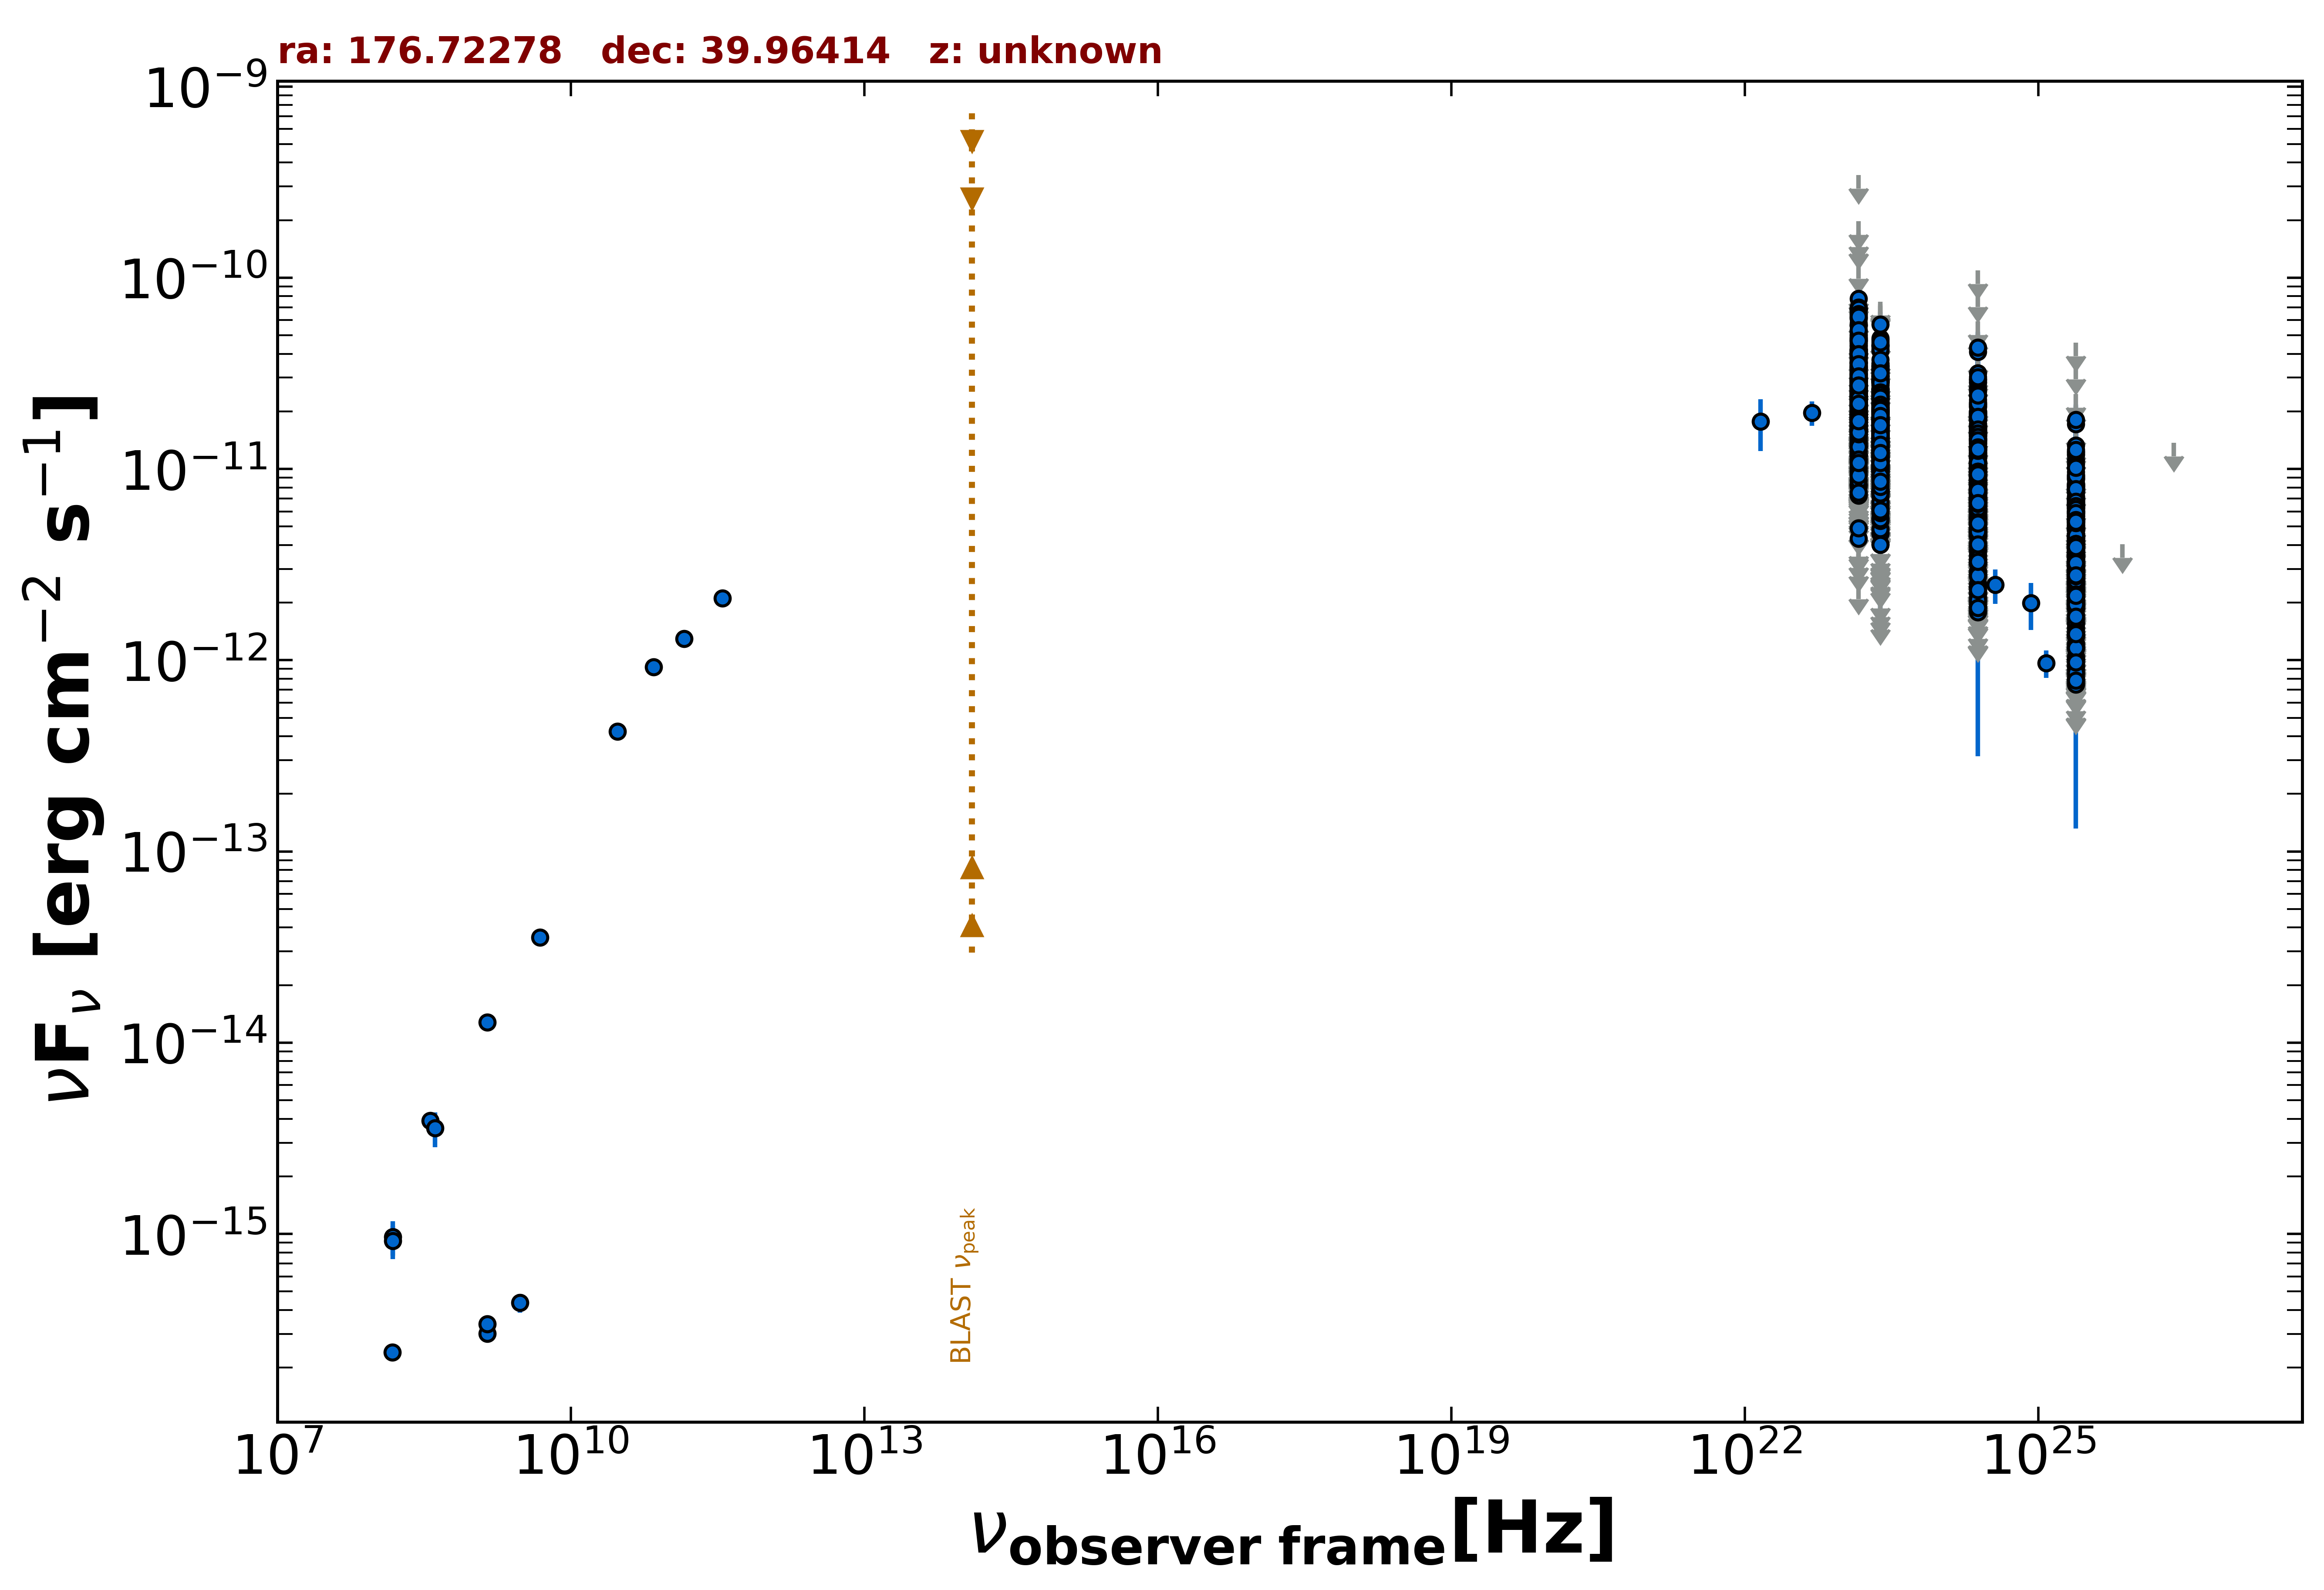

Source data for this figure (header and first rows):
freq., flux, err_flux, MJD_start, MJD_end, flag, catalog, reference
1.400e+09, 3.020e-16, 2.050e-18, 55000, 55000, , FIRST, White et al. 1997  ApJ  475 479
1.400e+09, 3.374e-16, 1.120e-17, 55000, 55000, , NVSS, Condon et al. 1998  AJ  115  1693
3.000e+09, 4.371e-16, 4.950e-17, 55000, 55000, , VLASSQL, Gordon et al. 2021  ApJS  255  30
1.500e+08, 2.409e-16, 2.430e-17, 55000, 55000, , TGSS150, Intema et al. 2017  A&A  598  A781
4.850e+09, 3.555e-14, 0.000e+00, 55000, 55000, , NORTH20, White and Becker  1992  ApJS  79  331
1.400e+09, 1.277e-14, 0.000e+00, 55000, 55000, , NORTH20, White and Becker  1992  ApJS  79  331
3.650e+08, 3.916e-15, 0.000e+00, 55000, 55000, , NORTH20, White and Becker  1992  ApJS  79  331
1.430e+11, 1.293e-12, 4.900e-14, 55000, 55000, , PCCS2143, GHz The Planck Collaboration 2018  A&A  …
3.000e+10, 4.251e-13, 2.035e-14, 55000, 55000, , PCCS2, 30 GHz The Planck Collaboration 2018  A&…
3.530e+11, 2.110e-12, 1.680e-13, 55000, 55000, , PCCS2353, GHz The Planck Collaboration 2018  A&A  …
7.000e+10, 9.209e-13, 6.920e-14, 55000, 55000, , PCCS2, 70 GHz The Planck Collaboration 2018  A&…
1.209e+25, 9.665e-13, 1.594e-13, 55000, 55000, , 3FHL, The Fermi-LAT Collaboration 2017  ApJS  …
3.627e+24, 2.480e-12, 5.080e-13, 55000, 55000, , 3FHL, The Fermi-LAT Collaboration 2017  ApJS  …
8.462e+24, 1.986e-12, 5.505e-13, 55000, 55000, , 3FHL, The Fermi-LAT Collaboration 2017  ApJS  …
2.418e+25, 1.337e-12, 0.000e+00, 55000, 55000, UL, 3FHL, The Fermi-LAT Collaboration 2017  ApJS  …
7.253e+25, 4.047e-12, 0.000e+00, 55000, 55000, UL, 3FHL, The Fermi-LAT Collaboration 2017  ApJS  …
2.418e+26, 1.373e-11, 0.000e+00, 55000, 55000, UL, 3FHL, The Fermi-LAT Collaboration 2017  ApJS  …
1.451e+22, 1.776e-11, 5.355e-12, 55000, 55000, , FermiMeV, Principe et al. 2018  A&A  618  A22
4.835e+22, 1.971e-11, 2.870e-12, 55000, 55000, , FermiMeV, Principe et al. 2018  A&A  618  A22
2.418e+23, 1.110e-11, 4.685e-12, 55221, 55228, , FMonLC, Fermi LAT Aperture LC analysis
1.451e+23, 3.590e-11, 7.965e-12, 55221, 55228, , FMonLC, Fermi LAT Aperture LC analysis
2.418e+24, 1.354e-11, 3.340e-12, 55221, 55228, , FMonLC, Fermi LAT Aperture LC analysis
2.418e+25, 5.661e-12, 1.398e-12, 55221, 55228, , FMonLC, Fermi LAT Aperture LC analysis
2.418e+23, 1.370e-11, 3.845e-12, 55536, 55543, , FMonLC, Fermi LAT Aperture LC analysis
1.451e+23, 2.929e-11, 8.380e-12, 55536, 55543, , FMonLC, Fermi LAT Aperture LC analysis
2.418e+24, 9.210e-12, 4.188e-12, 55536, 55543, , FMonLC, Fermi LAT Aperture LC analysis
2.418e+25, 3.851e-12, 1.750e-12, 55536, 55543, , FMonLC, Fermi LAT Aperture LC analysis
2.418e+23, 1.825e-11, 5.025e-12, 55690, 55697, , FMonLC, Fermi LAT Aperture LC analysis
1.451e+23, 2.419e-11, 7.200e-12, 55690, 55697, , FMonLC, Fermi LAT Aperture LC analysis
2.418e+24, 1.049e-11, 4.258e-12, 55690, 55697, , FMonLC, Fermi LAT Aperture LC analysis
2.418e+25, 4.388e-12, 1.781e-12, 55690, 55697, , FMonLC, Fermi LAT Aperture LC analysis
2.418e+23, 3.539e-11, 5.570e-12, 55697, 55704, , FMonLC, Fermi LAT Aperture LC analysis
1.451e+23, 4.599e-11, 9.800e-12, 55697, 55704, , FMonLC, Fermi LAT Aperture LC analysis
2.418e+24, 4.103e-11, 8.210e-12, 55697, 55704, , FMonLC, Fermi LAT Aperture LC analysis
2.418e+25, 1.716e-11, 3.435e-12, 55697, 55704, , FMonLC, Fermi LAT Aperture LC analysis
2.418e+23, 3.340e-11, 5.205e-12, 55704, 55711, , FMonLC, Fermi LAT Aperture LC analysis
1.451e+23, 5.608e-11, 1.070e-11, 55704, 55711, , FMonLC, Fermi LAT Aperture LC analysis
2.418e+24, 4.319e-11, 8.890e-12, 55704, 55711, , FMonLC, Fermi LAT Aperture LC analysis
2.418e+25, 1.806e-11, 3.720e-12, 55704, 55711, , FMonLC, Fermi LAT Aperture LC analysis
2.418e+23, 1.695e-11, 4.960e-12, 55767, 55774, , FMonLC, Fermi LAT Aperture LC analysis
1.451e+23, 2.189e-11, 8.010e-12, 55767, 55774, , FMonLC, Fermi LAT Aperture LC analysis
2.418e+24, 1.173e-11, 4.799e-12, 55767, 55774, , FMonLC, Fermi LAT Aperture LC analysis
2.418e+25, 4.906e-12, 2.006e-12, 55767, 55774, , FMonLC, Fermi LAT Aperture LC analysis
2.418e+23, 4.411e-11, 7.805e-12, 55774, 55781, , FMonLC, Fermi LAT Aperture LC analysis
1.451e+23, 5.284e-11, 1.123e-11, 55774, 55781, , FMonLC, Fermi LAT Aperture LC analysis
2.418e+24, 2.859e-11, 7.500e-12, 55774, 55781, , FMonLC, Fermi LAT Aperture LC analysis
2.418e+25, 1.195e-11, 3.136e-12, 55774, 55781, , FMonLC, Fermi LAT Aperture LC analysis
2.418e+23, 2.288e-11, 5.005e-12, 55781, 55788, , FMonLC, Fermi LAT Aperture LC analysis
1.451e+23, 4.179e-11, 1.072e-11, 55781, 55788, , FMonLC, Fermi LAT Aperture LC analysis
2.418e+24, 1.995e-11, 6.050e-12, 55781, 55788, , FMonLC, Fermi LAT Aperture LC analysis
2.418e+25, 8.343e-12, 2.529e-12, 55781, 55788, , FMonLC, Fermi LAT Aperture LC analysis
2.418e+23, 3.207e-11, 6.620e-12, 55788, 55795, , FMonLC, Fermi LAT Aperture LC analysis
1.451e+23, 3.391e-11, 9.745e-12, 55788, 55795, , FMonLC, Fermi LAT Aperture LC analysis
2.418e+24, 1.927e-11, 6.080e-12, 55788, 55795, , FMonLC, Fermi LAT Aperture LC analysis
2.418e+25, 8.057e-12, 2.543e-12, 55788, 55795, , FMonLC, Fermi LAT Aperture LC analysis
2.418e+23, 1.759e-11, 5.150e-12, 55823, 55830, , FMonLC, Fermi LAT Aperture LC analysis
1.451e+23, 4.159e-11, 9.510e-12, 55823, 55830, , FMonLC, Fermi LAT Aperture LC analysis
2.418e+24, 2.146e-11, 5.025e-12, 55823, 55830, , FMonLC, Fermi LAT Aperture LC analysis
2.418e+25, 8.974e-12, 2.104e-12, 55823, 55830, , FMonLC, Fermi LAT Aperture LC analysis
2.418e+23, 1.027e-11, 3.327e-12, 55844, 55851, , FMonLC, Fermi LAT Aperture LC analysis
... 2,044 more rows
